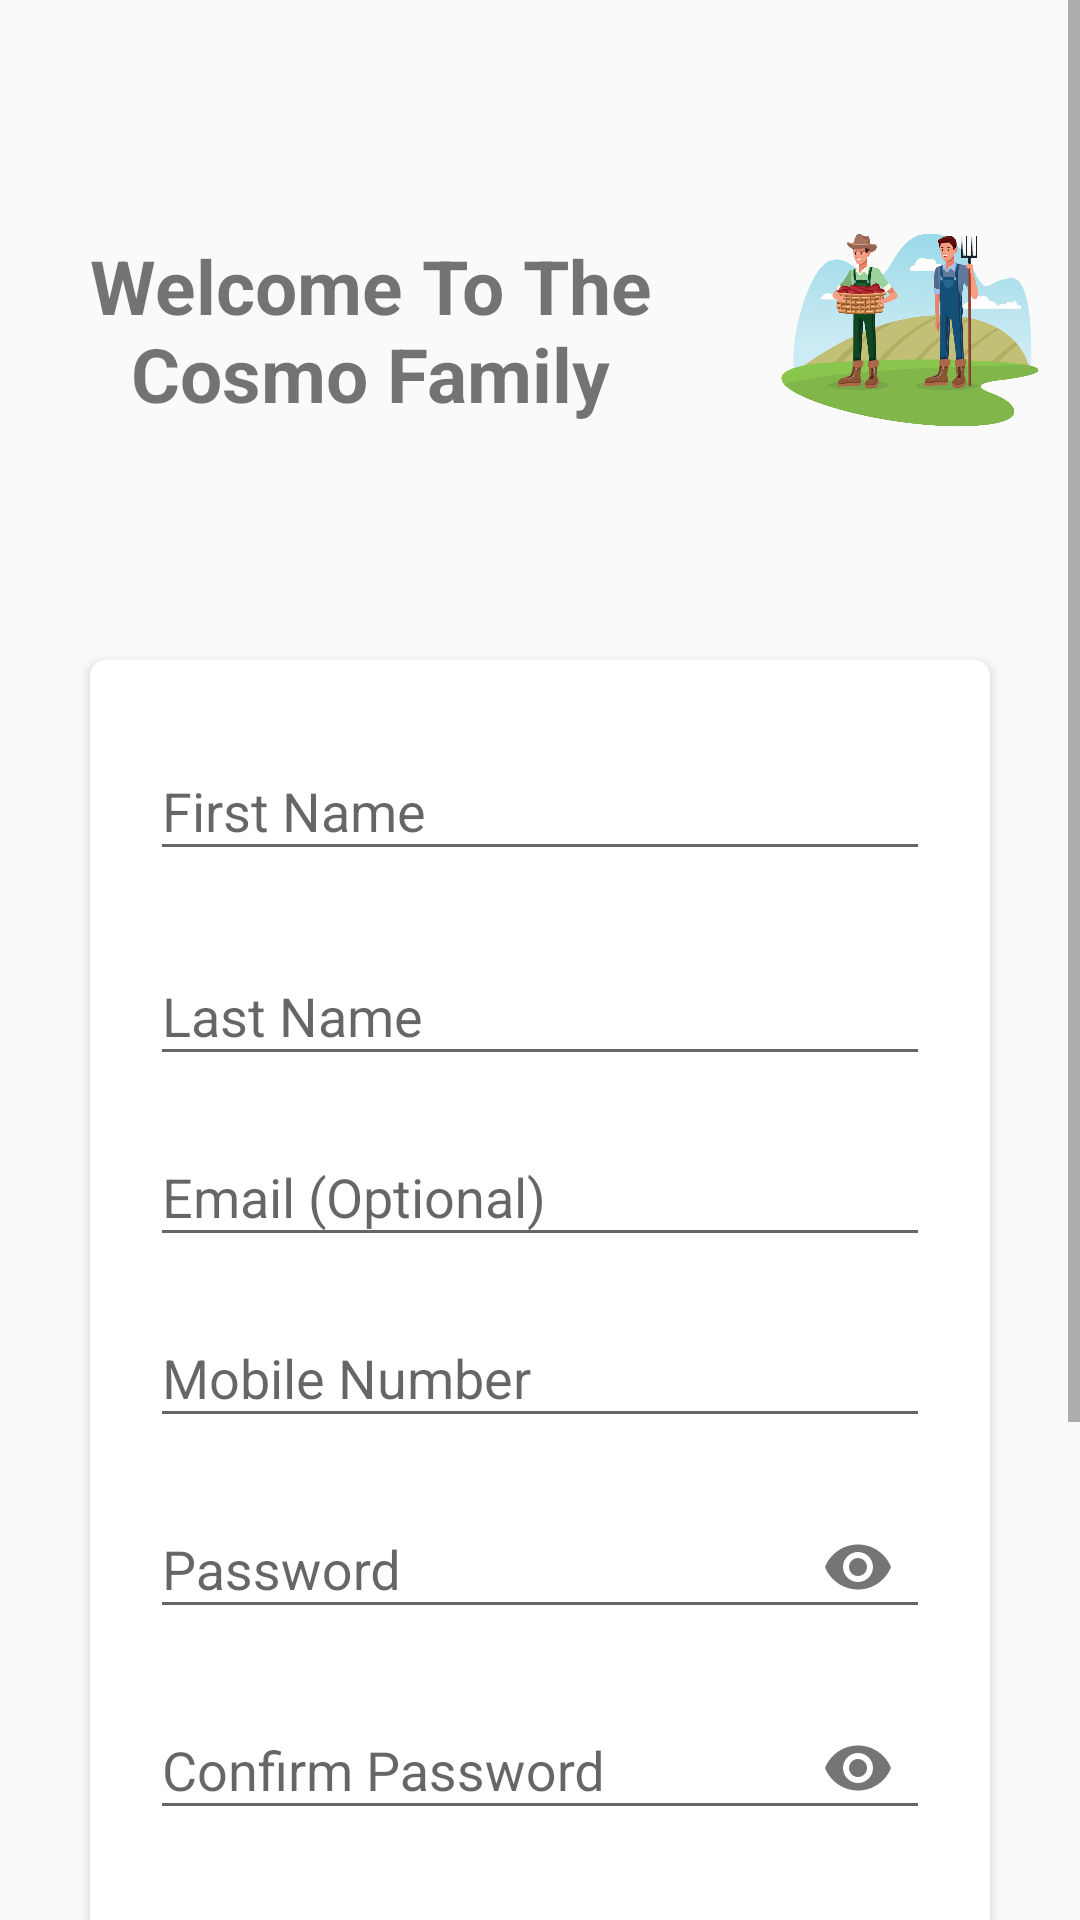

The Android layout XML behind this screen, and the referenced resources:
<!-- AndroidManifest.xml: activity theme AppTheme.NoActionBar -->
<!-- res/layout/activity_sign_up.xml -->
<?xml version="1.0" encoding="utf-8"?>
<ScrollView xmlns:android="http://schemas.android.com/apk/res/android"
    xmlns:app="http://schemas.android.com/apk/res-auto"
    xmlns:tools="http://schemas.android.com/tools"
    android:layout_width="match_parent"
    android:layout_height="match_parent"
    tools:context=".SignUpActivity">

    <RelativeLayout
        android:layout_width="match_parent"
        android:layout_height="wrap_content">

        <LinearLayout
            android:id="@+id/headerLayout"
            android:layout_width="match_parent"
            android:layout_height="wrap_content"
            android:orientation="horizontal">

            <TextView
                android:layout_width="wrap_content"
                android:layout_height="wrap_content"
                android:layout_gravity="center"
                android:layout_weight="1"
                android:gravity="center"
                android:text="@string/welcome_nto_the_ncosmo_family"
                android:textSize="25sp"
                android:textStyle="bold" />

            <ImageView
                android:layout_width="200dp"
                android:layout_height="200dp"
                android:layout_margin="10dp"
                android:layout_weight="1"
                android:src="@drawable/welcome_user" />
        </LinearLayout>

        <android.support.v7.widget.CardView
            android:id="@+id/sign_up_cardview"
            android:layout_width="match_parent"
            android:layout_height="wrap_content"
            android:layout_below="@id/headerLayout"
            android:layout_centerInParent="true"
            android:layout_marginStart="60dp"
            android:foreground="?attr/selectableItemBackground"
            app:cardCornerRadius="5dp"
            app:contentPadding="10dp"
            tools:targetApi="lollipop">

            <LinearLayout
                android:layout_width="match_parent"
                android:layout_height="wrap_content"
                android:orientation="vertical"
                android:paddingLeft="10dp"
                android:paddingRight="10dp">

                
                <android.support.design.widget.TextInputLayout
                    android:layout_width="match_parent"
                    android:layout_height="wrap_content"
                    android:layout_marginTop="8dp"
                    android:layout_marginBottom="8dp">

                    <EditText
                        android:id="@+id/input_fname"
                        android:layout_width="match_parent"
                        android:layout_height="wrap_content"
                        android:hint="@string/first_name"
                        android:inputType="textCapWords" />
                </android.support.design.widget.TextInputLayout>

                <android.support.design.widget.TextInputLayout
                    android:layout_width="match_parent"
                    android:layout_height="wrap_content"
                    android:layout_marginTop="8dp"
                    android:layout_marginBottom="8dp">

                    <EditText
                        android:id="@+id/input_lname"
                        android:layout_width="match_parent"
                        android:layout_height="wrap_content"
                        android:hint="@string/last_name"
                        android:inputType="textCapWords" />
                </android.support.design.widget.TextInputLayout>

                
                <android.support.design.widget.TextInputLayout
                    android:layout_width="match_parent"
                    android:layout_height="wrap_content"
                    android:layout_marginBottom="8dp">

                    <EditText
                        android:id="@+id/input_email"
                        android:layout_width="match_parent"
                        android:layout_height="wrap_content"
                        android:hint="@string/email_optional"
                        android:inputType="textEmailAddress" />
                </android.support.design.widget.TextInputLayout>

                <android.support.design.widget.TextInputLayout
                    android:layout_width="match_parent"
                    android:layout_height="wrap_content"
                    android:layout_marginBottom="8dp">

                    <EditText
                        android:id="@+id/mo_number"
                        android:layout_width="match_parent"
                        android:layout_height="wrap_content"
                        android:hint="@string/mobile_number"
                        android:inputType="number"
                        android:maxLength="10" />
                </android.support.design.widget.TextInputLayout>

                
                <android.support.design.widget.TextInputLayout
                    android:layout_width="match_parent"
                    android:layout_height="wrap_content"
                    android:layout_marginBottom="8dp"
                    app:passwordToggleEnabled="true">

                    <EditText
                        android:id="@+id/input_password"
                        android:layout_width="match_parent"
                        android:layout_height="wrap_content"
                        android:hint="@string/password"
                        android:inputType="textPassword" />
                </android.support.design.widget.TextInputLayout>

                <android.support.design.widget.TextInputLayout
                    android:layout_width="match_parent"
                    android:layout_height="wrap_content"
                    android:layout_marginBottom="8dp"
                    app:passwordToggleEnabled="true">

                    <EditText
                        android:id="@+id/confirm_password"
                        android:layout_width="match_parent"
                        android:layout_height="wrap_content"
                        android:hint="@string/confirm_password"
                        android:inputType="textPassword" />
                </android.support.design.widget.TextInputLayout>

                <android.support.design.widget.TextInputLayout
                    android:layout_width="match_parent"
                    android:layout_height="wrap_content"
                    android:layout_marginBottom="8dp">

                    <EditText
                        android:id="@+id/select_dob"
                        android:layout_width="match_parent"
                        android:layout_height="wrap_content"
                        android:hint="@string/date_of_birth"
                        android:inputType="text" />
                </android.support.design.widget.TextInputLayout>

                <android.support.design.widget.TextInputLayout
                    android:layout_width="match_parent"
                    android:layout_height="wrap_content"
                    android:layout_marginBottom="8dp">

                    <EditText
                        android:id="@+id/input_address"
                        android:layout_width="match_parent"
                        android:layout_height="wrap_content"
                        android:hint="@string/permanent_address"
                        android:inputType="text" />
                </android.support.design.widget.TextInputLayout>

                
                <Button
                    android:id="@+id/btn_signup"
                    android:layout_width="match_parent"
                    android:layout_height="wrap_content"
                    android:layout_gravity="center"
                    android:layout_marginBottom="15dp"
                    android:backgroundTint="@color/colorSecondary"
                    android:padding="12dp"
                    android:text="@string/create_account"
                    android:textColor="#fff"
                    android:textStyle="bold" />

            </LinearLayout>
        </android.support.v7.widget.CardView>

        <TextView
            android:id="@+id/link_login"
            android:layout_width="fill_parent"
            android:layout_height="wrap_content"
            android:layout_below="@id/sign_up_cardview"
            android:layout_margin="15dp"
            android:gravity="center"
            android:onClick="onClickLogin"
            android:text="@string/already_a_member_login_now"
            android:textAppearance="@style/TextAppearance.AppCompat.Small" />
    </RelativeLayout>
</ScrollView>
<!-- resources referenced by this layout -->
<resources>
  <color name="colorSecondary">#256e91</color>
  <!-- drawable welcome_user: png bitmap (drawable, 105975 bytes) -->
  <string name="already_a_member_login_now">Already a member? Login Now</string>
  <string name="confirm_password">Confirm Password</string>
  <string name="create_account">Create Account</string>
  <string name="date_of_birth">Date of Birth</string>
  <string name="email_optional">Email (Optional)</string>
  <string name="first_name">First Name</string>
  <string name="last_name">Last Name</string>
  <string name="mobile_number">Mobile Number</string>
  <string name="password">Password</string>
  <string name="permanent_address">Permanent Address</string>
  <string name="welcome_nto_the_ncosmo_family">Welcome To The Cosmo Family</string>
  <style name="AppTheme.NoActionBar" parent="Theme.AppCompat.Light.NoActionBar">
          <item name="windowActionBar">false</item>
          <item name="windowNoTitle">true</item>
      </style>
</resources>
